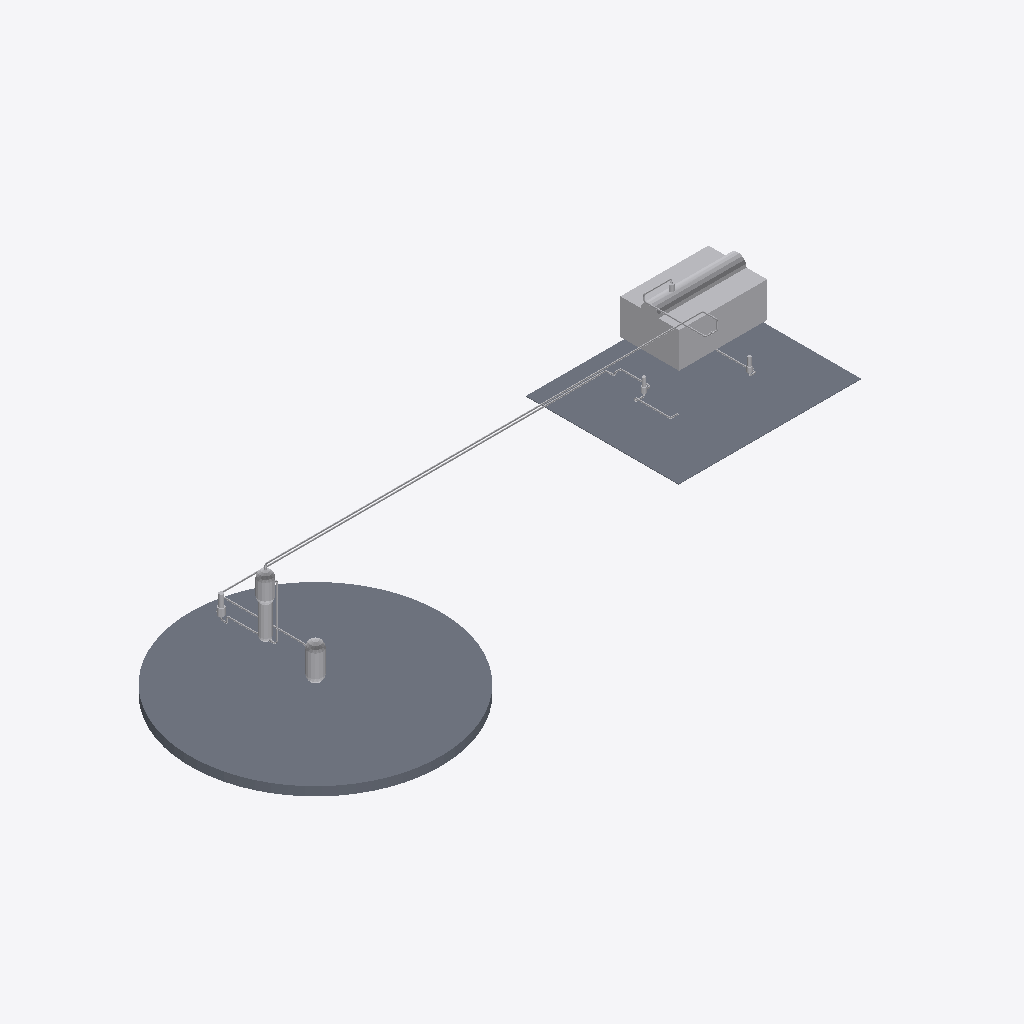
Isometric view of an IFC building model (IFC-SPF (STEP), schema IFC4, length unit metre), seen from the south-west, elements coloured by IFC class (only those large enough to see are counted): 17 other elements (light grey), 2 slabs (grey).
Extent 228.5 m × 94.6 m × 31.2 m (x, y, z). Elements (83): 40 IfcPipeSegment, 32 IfcPipeFitting, 3 IfcPump, 3 IfcValve, 2 IfcSlab, 1 IfcElectricGenerator, 1 IfcHeatExchanger, 1 IfcTank.

HEADER;
FILE_DESCRIPTION(('ViewDefinition[ReferenceView_V1.2]'),'2;1');
FILE_NAME('argonne_example_tessellated.ifc','2026-03-03T15:19:06-05:00',('Leeable Partee'),('Architects Without Ballpens'),'IfcOpenShell 0.8.4','Bonsai 0.8.4','none');
FILE_SCHEMA(('IFC4'));
ENDSEC;
DATA;
#9=IFCPROJECT('1teqoPqkXDeBXEbzw3ii0L',#8,'My Project',$,$,$,$,(#14),#34);
#36=IFCSITE('3PVIuikzz9Xh0r9xM36X7A',#35,'Site-01',$,$,#37,$,$,$,$,$,$,$,$);
#51=IFCBUILDING('3FwUUHB6n7FQdnLrbjdSnt',#50,'Containment Building',$,'REACTOR_CONTAINMENT',#52,$,$,$,$,$,$);
#240=IFCBUILDING('37DMcFRhbAegeh7TcLokNn',#239,'Turbine Island',$,'RECTANGULAR_HALL',#241,$,$,$,$,$,$);
#612=IFCSLAB('3G2XDdyB5BMxjkW_qJACBh',#611,$,$,$,#613,#692,$,.BASESLAB.);
#727=IFCSLAB('2lva2y0sT9IuydtsIIgOwq',#726,$,$,$,#728,#884,$,.BASESLAB.);
#375=IFCELECTRICGENERATOR('2oLAkft31B6PboKJVTze0z',#374,'Turbine',$,$,#376,#390,'74',$);
#140=IFCHEATEXCHANGER('35RWHaCLn7sRs8vp3ZcnEx',#139,'SG',$,$,#141,#155,'61',$);
#1721=IFCPIPESEGMENT('0PjGYkZ3fF6h9J5nB985n$',#1720,'Pipe #[2] of Pipe Run from SG-MS to None',$,$,#1722,#4265,$,.NOTDEFINED.);
#3073=IFCPIPESEGMENT('21txoHvS59R9WZthczOdKZ',#3072,'Pipe #[2] of Pipe Run from None to SG-FW-OUT',$,$,#3074,#4505,$,.NOTDEFINED.);
#85=IFCTANK('23CFT5n8vEbQDqzdFcCFuM',#84,'Primary Source',$,$,#86,#100,'59',$);
#207=IFCPUMP('1_4p7$dCH9M9o0mBA3fmT7',#206,'Primary Sink',$,$,#208,#222,'65',$);
#2133=IFCPIPESEGMENT('3YIJW14HfCygt8mSL6u3rJ',#2132,'Pipe #[2] of Pipe Run from None to MS-INLET',$,$,#2134,#4337,$,.NOTDEFINED.);
#408=IFCPUMP('18Sajf21T9UBKZ0bnPEkA1',#407,'Secondary Sink','Feedwater Pump','FEEDWATER_PUMP',#409,#4121,'76',.USERDEFINED.);
#296=IFCPUMP('3Lr8__hkT58fUdT1C4A6y2',#295,'FWP','Feedwater Pump','FEEDWATER_PUMP',#297,#4109,'71',.USERDEFINED.);
#3213=IFCPIPESEGMENT('39h7a$6A131uFeC3RpzhRb',#3212,'Pipe #[4] of Pipe Run from None to SG-FW-OUT',$,$,#3214,#4529,$,.NOTDEFINED.);
#3143=IFCPIPESEGMENT('3JKwQSKVLEOvJqVZwriz5Q',#3142,'Pipe #[3] of Pipe Run from None to SG-FW-OUT',$,$,#3144,#4517,$,.NOTDEFINED.);
#3411=IFCPIPESEGMENT('2lxaGMxZ11_wX3cQjI3uPE',#3410,'Pipe #[2] of Pipe Run from None to FWP-INLET',$,$,#3412,#4565,$,.NOTDEFINED.);
#2809=IFCPIPESEGMENT('2jB03$XYDFz8zlMPTabDkZ',#2808,'Pipe #[2] of Pipe Run from CD-OUTLET to FWP-INLET',$,$,#2810,#4457,$,.NOTDEFINED.);
#1043=IFCPIPESEGMENT('2droBOkIj7oRQ2RGnwXlq_',#1042,'Pipe #[2] of Pipe Run from HL-A to SG-PC-IN',$,$,#1044,#4145,$,.NOTDEFINED.);
#1383=IFCPIPESEGMENT('1WFe2pArX5A9nqJuIwzeMr',#1382,'Pipe #[2] of Pipe Run from SG-PC-OUT to RCP-IN',$,$,#1384,#4205,$,.NOTDEFINED.);
#2273=IFCPIPESEGMENT('1eIGImbq11UAaIIQczjAsr',#2272,'Pipe #[4] of Pipe Run from None to MS-INLET',$,$,#2274,#4361,$,.NOTDEFINED.);
#2471=IFCPIPESEGMENT('0VG0nuzyH5PusgauXu_Gvp',#2470,'Pipe #[2] of Pipe Run from FWP-OUTLET to None',$,$,#2472,#4397,$,.NOTDEFINED.);
ENDSEC;
